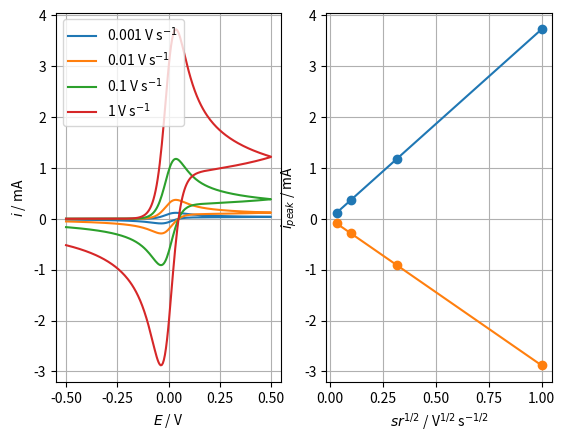

This chart was generated by the following Python code:
#### Nernstian CV simulated with finite differences
'''
    Copyright (C) 2020 Oliver Rodriguez
    This program is free software: you can redistribute it and/or modify
    it under the terms of the GNU General Public License as published by
    the Free Software Foundation, either version 3 of the License, or
    (at your option) any later version.
    This program is distributed in the hope that it will be useful,
    but WITHOUT ANY WARRANTY; without even the implied warranty of
    MERCHANTABILITY or FITNESS FOR A PARTICULAR PURPOSE.  See the
    GNU General Public License for more details.
    You should have received a copy of the GNU General Public License
    along with this program.  If not, see <https://www.gnu.org/licenses/>.
'''
#### @author oliverrdz
#### https://oliverrdz.xyz

import numpy as np
import matplotlib.pyplot as plt

## User parameters
sr = np.array([0.001, 0.01, 0.1,1]) # V/s, scan rate
Eini = -0.5 # V, initial potential
Efin = 0.5 # V, final potential
dE = 0.005 # V, potential increment
E0 = 0 # V, equilibrium potential
DO = 1e-5 # cm/s, diffusion coefficient of species O
DR = 1e-5 # cm/s, diffusion coefficient of species R
COb = 0 # mol/cm3, concentration of species O
CRb = 5e-6 # mol/cm3, concentration of species R
A = 1 # cm2, electrode area

## Electrochemistry constants
n = 1 # Number of electrons
F = 96485 # C/mol, Faraday constant
R = 8.315 # J/mol K, Gas constant
Temp = 298 # K, Temperature
nFRT = n*F/(R*Temp)

## Simulation parameters
DOR = DO/DR
lamb = 0.45
#dT = 1e-3 # time incement
dT = dE # time increment = potential increment
nT = int(1/dT) # number of time elements
Xmax = 6*np.sqrt(nT*dT) # Infinite distance
dX = np.sqrt(dT/lamb) # distance increment
nX = int(Xmax/dX) # number of distance elements
nsr = np.size(sr)

## Discretisation of variables
CR = np.ones([nX,nT*2,nsr]) # Initial condition for R
CO = np.zeros([nX,nT*2,nsr]) # Initial condition fo O
X = np.linspace(0,Xmax,nX)
T = np.linspace(0,1,nT*2)
iNorm = np.zeros([nT*2,nsr])

tMax = np.zeros([nsr])
E = np.zeros([nT*2,nsr])
eps = np.zeros([nT*2,nsr])

## Iterate over scan rate
for s in range(0,np.size(sr)):
	## Creating waveform, only one cycle
	tMax[s] = (Efin-Eini)/sr[s] # s, maximum time
	E[:,s] = np.concatenate([Eini + sr[s]*np.linspace(0,tMax[s],nT), Efin-sr[s]*np.linspace(0,tMax[s],nT)]) # V, potential waveform
	eps[:,s] = (E[:,s]-E0)*nFRT # adimensional potential waveform

	## Finite differences
	for k in range(1,nT*2): # k = time index
		CR[0,k,s] = (CR[1,k-1,s]+DOR*CO[1,k-1,s])/(1+np.exp(eps[k,s]))
		CO[0,k,s] = CR[0,k,s]*np.exp(eps[k,s])
	
		for i in range(1,nX-1): # i = distance index
			CR[i,k,s] = CR[i,k-1,s] + lamb*(CR[i+1,k-1,s] - 2*CR[i,k-1,s] + CR[i-1,k-1,s])
			CO[i,k,s] = CO[i,k-1,s] + DOR*lamb*(CO[i+1,k-1,s] - 2*CO[i,k-1,s] + CO[i-1,k-1,s])
		iNorm[k,s] = (CR[1,k,s] - CR[0,k,s])/dX

delta = np.sqrt(DR*(Efin-Eini)/sr) # diffusion layer thickness
iDim = iNorm*n*F*A*DR*CRb/delta

iPkAn = np.max(iDim[5:-1,:],0) # Anodic simulated peak current
iPkCa = np.min(iDim[5:-1,:],0) # Cathodic simulated peak current
iRS = 2.69e5*A*np.sqrt(DR)*CRb*np.sqrt(sr) # Randles-Sevcik
error = (1-iRS/iPkAn)*100

print("Scan rates V/s:")
print(sr)
print("Simulated peak currents:")
print(iPkAn)
print("Randles-Sevcik currents:")
print(iRS)
print("Error / %")
print(error)

## Plotting
plt.figure(1)
plt.subplot(1,2,1)
fig = plt.plot(E, iDim*1e3)
plt.legend(fig, ["0.001 V s$^{-1}$", "0.01 V s$^{-1}$", "0.1 V s$^{-1}$", "1 V s$^{-1}$"])
plt.xlabel("$E$ / V")
plt.ylabel("$i$ / mA")
plt.grid()
plt.subplot(1,2,2)
plt.plot(np.sqrt(sr), iPkAn*1e3, '-o', np.sqrt(sr), iPkCa*1e3, '-o')
plt.xlabel("$sr^{1/2}$ / V$^{1/2}$ s$^{-1/2}$")
plt.ylabel("$i_{peak}$ / mA")
plt.grid()

plt.show()
